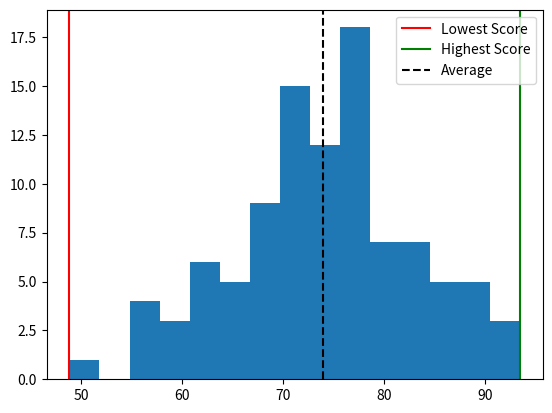

Write Python code to recreate this figure.
import matplotlib.pyplot as plt
import numpy as np

np.random.seed(42)
scores = np.random.normal(75,10,100)

plt.hist(scores, bins=15)
plt.axvline(scores.min(), color='red', label='Lowest Score')
plt.axvline(scores.max(), color='green', label='Highest Score')
plt.axvline(scores.mean(), color='black', linestyle='--', label='Average')
plt.legend()
plt.show()
